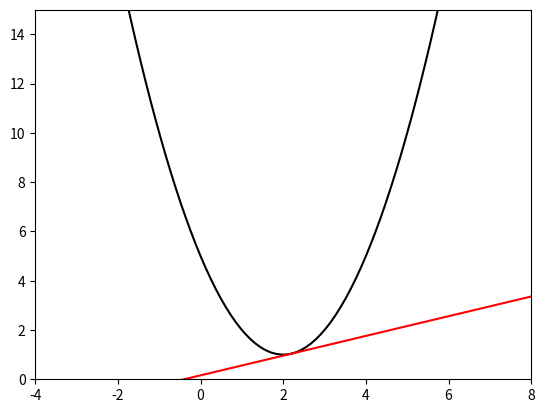

Write the Python code that produced this figure.
# y=(x-2)^2 + 1 그래프 그리기
# 점을 직선으로 이어서 표현
import matplotlib.pyplot as plt
import numpy as np

k=2.2
x = np.linspace(-4, 8, 100)
y = (x - 2)**2 + 1
# plt.scatter(x, y, s=3)
plt.plot(x, y, color="black")
plt.xlim(-4, 8)
plt.ylim(0, 15)

# f'(x)=2x-4
# k=4의 기울기
l_slope=2*k - 4
f_k=(k-2)**2 + 1
l_intercept=f_k - l_slope * k

# y=slope*x+intercept 그래프
line_y=l_slope*x + l_intercept
plt.plot(x, line_y, color="red")

# y=x^2 경사하강법
# 초기값:10, 델타: 0.9
x=10
lstep=np.arange(100, 0, -1)*0.01
for i in range(100):
    x-=lstep[i]*(2*x)

print(x)

